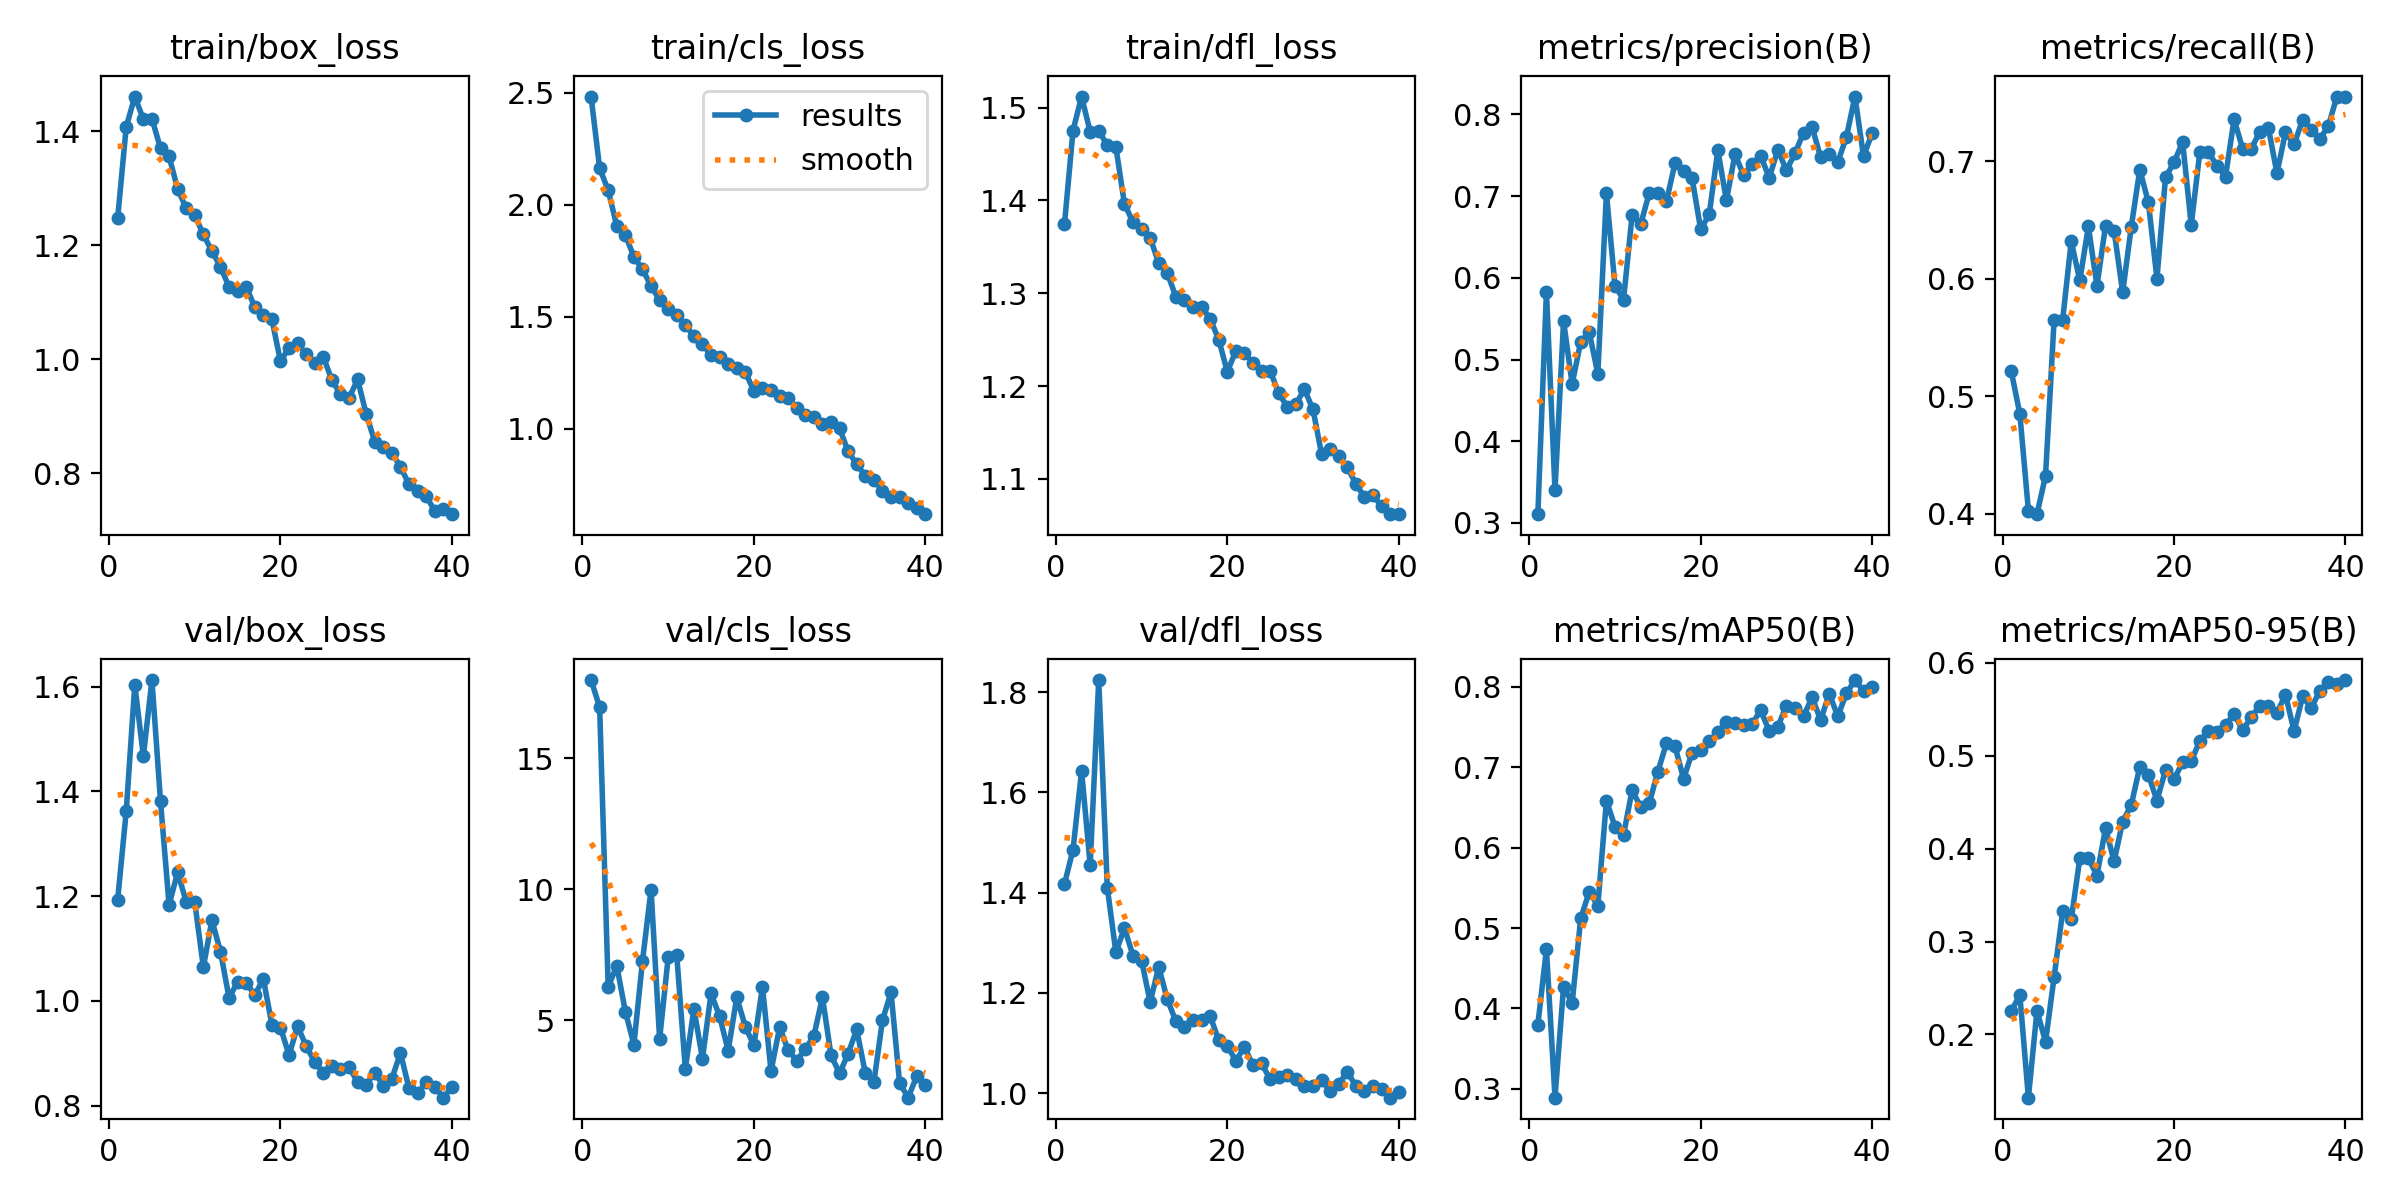

Source data for this figure (header and first rows):
epoch, time, train/box_loss, train/cls_loss, train/dfl_loss, metrics/precision(B), metrics/recall(B), metrics/mAP50(B), metrics/mAP50-95(B), val/box_loss, val/cls_loss, val/dfl_loss, lr/pg0, lr/pg1, lr/pg2
1, 595.2, 1.248, 2.484, 1.374, 0.3108, 0.5213, 0.3799, 0.225, 1.193, 17.98, 1.417, 0.0005515, 0.0005515, 0.0005515
2, 1455, 1.408, 2.165, 1.475, 0.5831, 0.485, 0.4737, 0.2426, 1.362, 16.95, 1.486, 0.00108, 0.00108, 0.00108
3, 2508, 1.461, 2.064, 1.512, 0.34, 0.4028, 0.2889, 0.1319, 1.604, 6.256, 1.643, 0.00158, 0.00158, 0.00158
4, 3630, 1.421, 1.907, 1.474, 0.5473, 0.3997, 0.4272, 0.2254, 1.468, 7.076, 1.455, 0.001543, 0.001543, 0.001543
5, 4725, 1.422, 1.865, 1.475, 0.4701, 0.4324, 0.4065, 0.1922, 1.613, 5.324, 1.824, 0.001502, 0.001502, 0.001502
6, 5635, 1.37, 1.768, 1.46, 0.5217, 0.5648, 0.5119, 0.2618, 1.381, 4.059, 1.41, 0.001461, 0.001461, 0.001461
7, 6015, 1.356, 1.711, 1.458, 0.5332, 0.5652, 0.545, 0.3328, 1.184, 7.252, 1.281, 0.001419, 0.001419, 0.001419
8, 6399, 1.299, 1.638, 1.396, 0.4826, 0.6317, 0.5279, 0.324, 1.245, 9.974, 1.329, 0.001378, 0.001378, 0.001378
9, 6777, 1.265, 1.573, 1.377, 0.7035, 0.5985, 0.6584, 0.3896, 1.189, 4.279, 1.274, 0.001337, 0.001337, 0.001337
10, 7156, 1.252, 1.536, 1.369, 0.5904, 0.6444, 0.6261, 0.3895, 1.188, 7.389, 1.264, 0.001296, 0.001296, 0.001296
11, 7575, 1.219, 1.507, 1.36, 0.5733, 0.5938, 0.6159, 0.3711, 1.064, 7.464, 1.182, 0.001254, 0.001254, 0.001254
12, 8005, 1.189, 1.463, 1.332, 0.6773, 0.645, 0.6715, 0.4221, 1.154, 3.146, 1.252, 0.001213, 0.001213, 0.001213
13, 8427, 1.162, 1.412, 1.322, 0.6655, 0.6409, 0.6503, 0.3866, 1.094, 5.425, 1.187, 0.001172, 0.001172, 0.001172
14, 9472, 1.126, 1.378, 1.296, 0.7041, 0.5883, 0.6554, 0.4292, 1.006, 3.527, 1.143, 0.001131, 0.001131, 0.001131
15, 10188, 1.119, 1.327, 1.292, 0.7041, 0.6439, 0.6944, 0.4471, 1.036, 6.012, 1.132, 0.001089, 0.001089, 0.001089
16, 10830, 1.127, 1.32, 1.285, 0.6936, 0.6927, 0.7297, 0.4882, 1.035, 5.146, 1.145, 0.001048, 0.001048, 0.001048
17, 11789, 1.091, 1.288, 1.286, 0.7401, 0.6648, 0.7264, 0.4798, 1.011, 3.831, 1.145, 0.001007, 0.001007, 0.001007
18, 12731, 1.077, 1.273, 1.272, 0.7304, 0.5999, 0.6857, 0.4518, 1.042, 5.863, 1.154, 0.0009656, 0.0009656, 0.0009656
19, 13295, 1.07, 1.252, 1.25, 0.7219, 0.6861, 0.718, 0.4846, 0.9545, 4.75, 1.105, 0.0009244, 0.0009244, 0.0009244
20, 14255, 0.9959, 1.168, 1.215, 0.6593, 0.6991, 0.7213, 0.475, 0.949, 4.029, 1.095, 0.0008831, 0.0008831, 0.0008831
21, 15246, 1.02, 1.179, 1.238, 0.6779, 0.7162, 0.7323, 0.4931, 0.8963, 6.268, 1.064, 0.0008418, 0.0008418, 0.0008418
22, 16235, 1.028, 1.173, 1.235, 0.7564, 0.6456, 0.7438, 0.4941, 0.9517, 3.049, 1.092, 0.0008006, 0.0008006, 0.0008006
23, 17218, 1.008, 1.145, 1.225, 0.6948, 0.7075, 0.7565, 0.5164, 0.9133, 4.723, 1.056, 0.0007593, 0.0007593, 0.0007593
24, 17646, 0.9929, 1.136, 1.216, 0.7512, 0.7076, 0.755, 0.5266, 0.8831, 3.849, 1.059, 0.0007181, 0.0007181, 0.0007181
25, 18048, 1.004, 1.094, 1.217, 0.7259, 0.6961, 0.7525, 0.526, 0.8623, 3.447, 1.028, 0.0006768, 0.0006768, 0.0006768
26, 18449, 0.9628, 1.061, 1.192, 0.7389, 0.6868, 0.7538, 0.5333, 0.8748, 3.89, 1.033, 0.0006355, 0.0006355, 0.0006355
27, 18848, 0.9387, 1.052, 1.178, 0.7494, 0.7354, 0.771, 0.5449, 0.8693, 4.393, 1.037, 0.0005943, 0.0005943, 0.0005943
28, 19248, 0.9317, 1.022, 1.181, 0.7224, 0.7105, 0.7448, 0.5277, 0.8738, 5.87, 1.028, 0.000553, 0.000553, 0.000553
29, 19864, 0.9643, 1.03, 1.196, 0.7569, 0.7103, 0.7504, 0.5416, 0.8444, 3.651, 1.014, 0.0005118, 0.0005118, 0.0005118
30, 20823, 0.9036, 1.001, 1.175, 0.7318, 0.725, 0.7766, 0.554, 0.8399, 2.961, 1.013, 0.0004705, 0.0004705, 0.0004705
31, 21758, 0.8552, 0.8976, 1.127, 0.7523, 0.7284, 0.7741, 0.5539, 0.8627, 3.719, 1.027, 0.0004293, 0.0004293, 0.0004293
32, 22674, 0.8456, 0.8398, 1.132, 0.7778, 0.6897, 0.7635, 0.5464, 0.8379, 4.638, 1.004, 0.000388, 0.000388, 0.000388
33, 23601, 0.8346, 0.7884, 1.124, 0.7846, 0.7244, 0.7869, 0.5658, 0.8513, 2.973, 1.017, 0.0003467, 0.0003467, 0.0003467
34, 24541, 0.811, 0.7699, 1.113, 0.7474, 0.7141, 0.7586, 0.5267, 0.9007, 2.62, 1.043, 0.0003055, 0.0003055, 0.0003055
35, 25452, 0.7798, 0.7227, 1.094, 0.7515, 0.7352, 0.7915, 0.564, 0.8327, 4.985, 1.014, 0.0002642, 0.0002642, 0.0002642
36, 26357, 0.7684, 0.6961, 1.08, 0.7417, 0.7263, 0.7634, 0.5514, 0.823, 6.061, 1.004, 0.000223, 0.000223, 0.000223
37, 26851, 0.7592, 0.6949, 1.082, 0.7724, 0.7185, 0.7917, 0.5701, 0.8449, 2.598, 1.014, 0.0001817, 0.0001817, 0.0001817
38, 27282, 0.7337, 0.6654, 1.07, 0.8219, 0.7299, 0.8085, 0.5795, 0.8358, 2.034, 1.008, 0.0001404, 0.0001404, 0.0001404
39, 27719, 0.7366, 0.6464, 1.062, 0.7489, 0.7549, 0.7947, 0.5773, 0.815, 2.856, 0.991, 9.91865e-05, 9.91865e-05, 9.91865e-05
40, 28634, 0.7277, 0.6171, 1.062, 0.7769, 0.7541, 0.7999, 0.5816, 0.8346, 2.512, 1.003, 5.79283e-05, 5.79283e-05, 5.79283e-05
